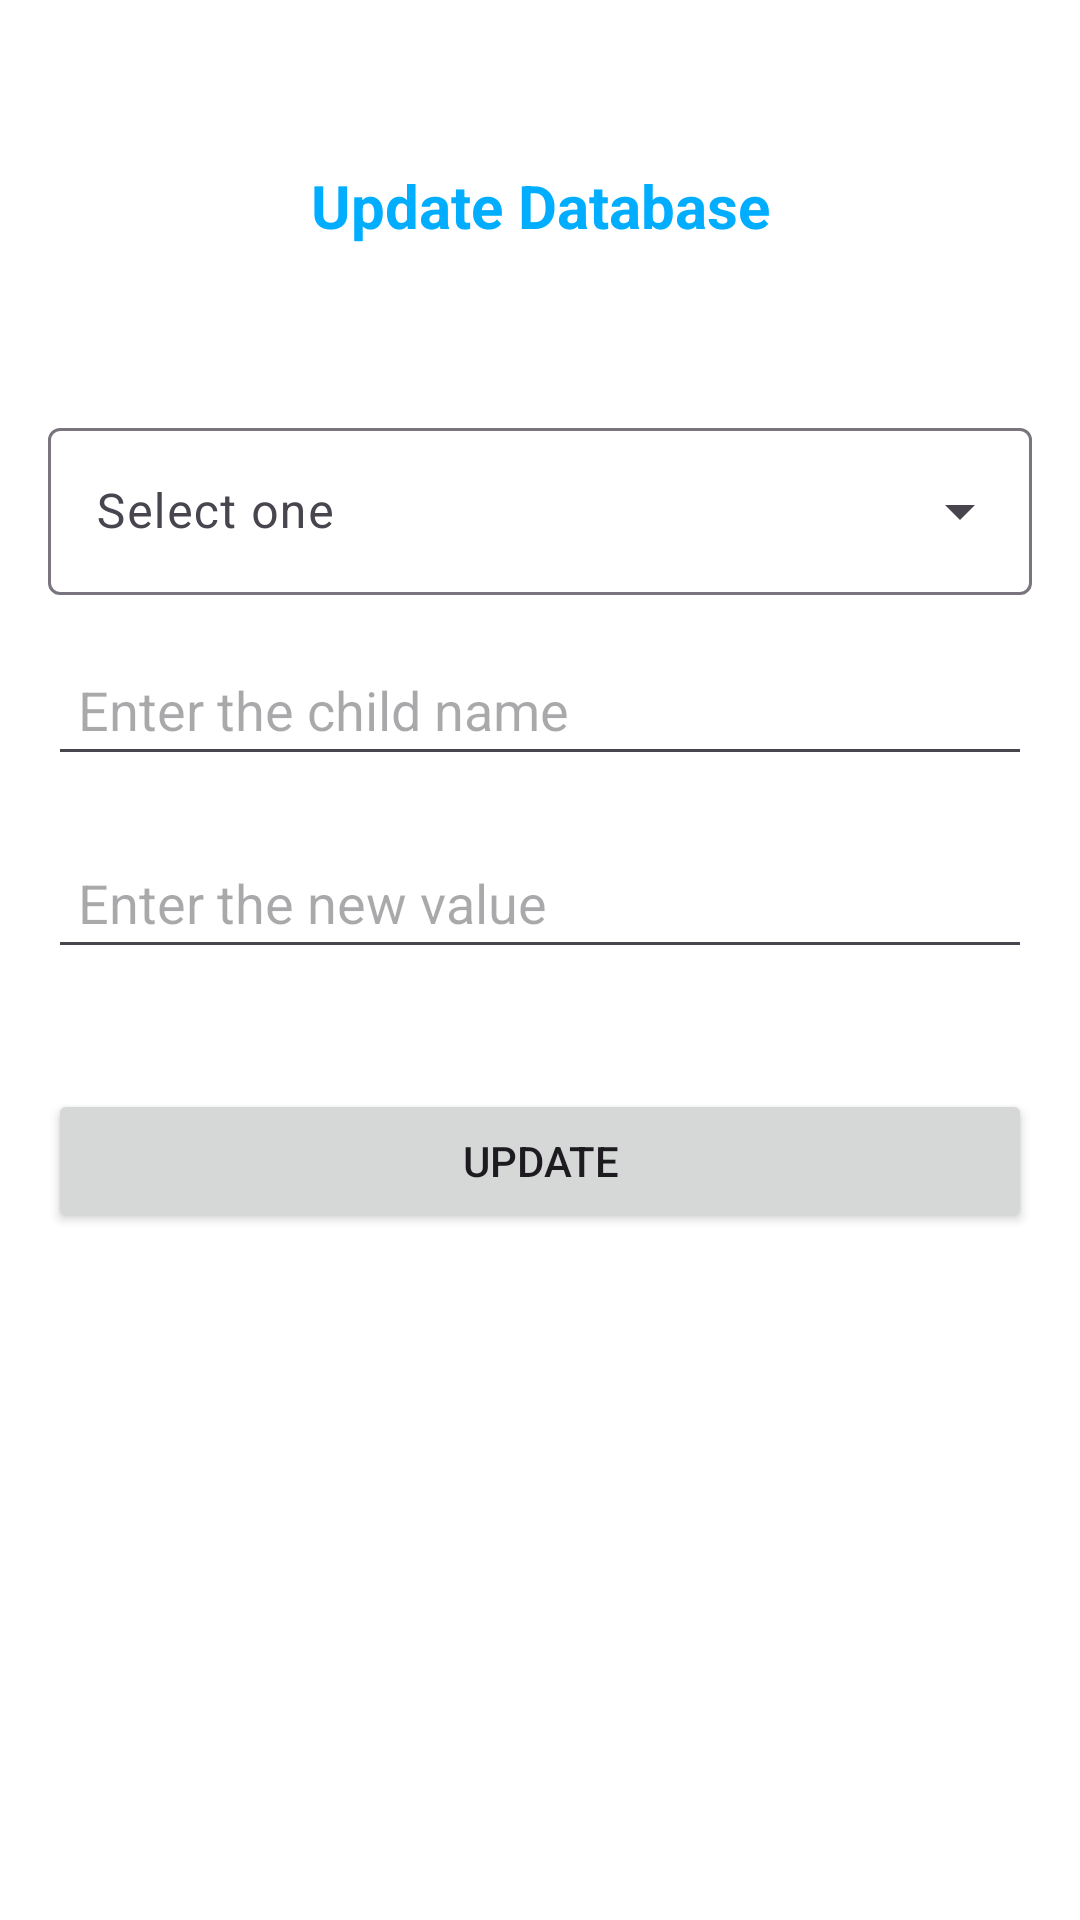

Write the Android layout XML for this screen, with the resource values it uses.
<!-- AndroidManifest.xml: application theme Theme.NavigationDrawer -->
<!-- res/layout/activity_update_dbactivity.xml -->
<?xml version="1.0" encoding="utf-8"?>
<androidx.constraintlayout.widget.ConstraintLayout xmlns:android="http://schemas.android.com/apk/res/android"
    xmlns:app="http://schemas.android.com/apk/res-auto"
    xmlns:tools="http://schemas.android.com/tools"
    android:layout_width="match_parent"
    android:layout_height="match_parent"
    tools:ignore="Autofill, LabelFor"
    android:orientation="vertical"
    android:background="@color/white"
    tools:context="views.UpdateDBActivity">

    <com.google.android.material.textfield.TextInputLayout
        android:id="@+id/textInputLayout"
        android:layout_width="match_parent"
        android:layout_height="wrap_content"
        android:layout_margin="16dp"
        style="@style/Widget.Material3.TextInputLayout.OutlinedBox.ExposedDropdownMenu"
        app:layout_constraintBottom_toTopOf="@id/etChild"
        app:layout_constraintEnd_toEndOf="parent"
        app:layout_constraintStart_toStartOf="parent"
        app:layout_constraintTop_toTopOf="parent"
        app:layout_constraintVertical_chainStyle="packed">

        <AutoCompleteTextView
            android:id="@+id/auto_complete"
            android:layout_width="match_parent"
            android:layout_height="wrap_content"
            android:hint="@string/item_label"
            android:inputType="none"/>

    </com.google.android.material.textfield.TextInputLayout>
    
    <TextView
        android:layout_width="wrap_content"
        android:layout_height="wrap_content"
        android:text="@string/update_database"
        android:textAlignment="center"
        android:textColor="@color/blue"
        android:textSize="20sp"
        android:textStyle="bold"
        app:layout_constraintBottom_toTopOf="@+id/textInputLayout"
        app:layout_constraintEnd_toEndOf="parent"
        app:layout_constraintStart_toStartOf="parent"
        app:layout_constraintTop_toTopOf="parent" />



    <EditText
        android:id="@+id/etChild"
        android:layout_width="0dp"
        android:layout_height="wrap_content"
        android:layout_marginBottom="20dp"
        android:hint="@string/enter_the_child_name"
        android:inputType="textCapCharacters"
        android:padding="10dp"
        app:layout_constraintBottom_toTopOf="@id/etNewValue"
        app:layout_constraintEnd_toEndOf="@id/textInputLayout"
        app:layout_constraintStart_toStartOf="@id/textInputLayout"
        app:layout_constraintTop_toBottomOf="@id/textInputLayout" />

    <EditText
        android:id="@+id/etNewValue"
        android:layout_width="0dp"
        android:layout_height="wrap_content"
        android:layout_marginBottom="20dp"
        android:hint="@string/enter_the_new_value"
        android:inputType="textCapCharacters"
        android:padding="10dp"
        app:layout_constraintBottom_toTopOf="@id/btnUpdate"
        app:layout_constraintEnd_toEndOf="@id/etChild"
        app:layout_constraintStart_toStartOf="@id/etChild"
        app:layout_constraintTop_toBottomOf="@id/etChild" />

    <Button
        android:id="@+id/btnUpdate"
        android:layout_width="0dp"
        android:layout_height="wrap_content"
        android:layout_marginVertical="20dp"
        android:text="@string/update"
        app:layout_constraintBottom_toTopOf="@id/btnSignIn2"
        app:layout_constraintEnd_toEndOf="@id/etNewValue"
        app:layout_constraintStart_toStartOf="@id/etNewValue"
        app:layout_constraintTop_toBottomOf="@id/etNewValue" />

    <TextView
        android:id="@+id/textView3"
        android:layout_width="wrap_content"
        android:layout_height="wrap_content"
        android:text="@string/or"
        android:textAlignment="center"
        android:textColor="@color/black"
        android:textSize="16sp"
        android:visibility="invisible"
        app:layout_constraintBottom_toTopOf="@+id/btnSignIn2"
        app:layout_constraintEnd_toEndOf="parent"
        app:layout_constraintStart_toStartOf="parent"
        app:layout_constraintTop_toBottomOf="@+id/btnUpdate" />

    <Button
        android:id="@+id/btnSignIn2"
        android:layout_width="0dp"
        android:layout_height="wrap_content"
        android:layout_marginVertical="20dp"
        android:backgroundTint="@color/black"
        android:text="@string/sign_in"
        android:visibility="invisible"
        app:layout_constraintBottom_toBottomOf="parent"
        app:layout_constraintEnd_toEndOf="@id/btnUpdate"
        app:layout_constraintStart_toStartOf="@id/btnUpdate"
        app:layout_constraintTop_toBottomOf="@id/btnUpdate" />

</androidx.constraintlayout.widget.ConstraintLayout>
<!-- resources referenced by this layout -->
<resources>
  <color name="black">#FF000000</color>
  <color name="blue">#00adff</color>
  <color name="white">#FFFFFFFF</color>
  <string name="enter_the_child_name">Enter the child name</string>
  <string name="enter_the_new_value">Enter the new value</string>
  <string name="item_label">Select one</string>
  <string name="or">or</string>
  <string name="sign_in">Login</string>
  <string name="update">Update</string>
  <string name="update_database">Update Database</string>
  <style name="Theme.NavigationDrawer" parent="Theme.Material3.Light.NoActionBar">
          
          <item name="colorPrimary">@color/blue</item>
          <item name="colorPrimaryVariant">@color/blue</item>
          <item name="colorOnPrimary">@color/white</item>
          
          <item name="colorSecondary">@color/light_blue</item>
          <item name="colorSecondaryVariant">@color/light_blue</item>
          <item name="colorOnSecondary">@color/black</item>
          
          <item name="android:statusBarColor">?attr/colorPrimaryVariant</item>
          
      </style>
  <color name="light_blue">#78D4FF</color>
</resources>
